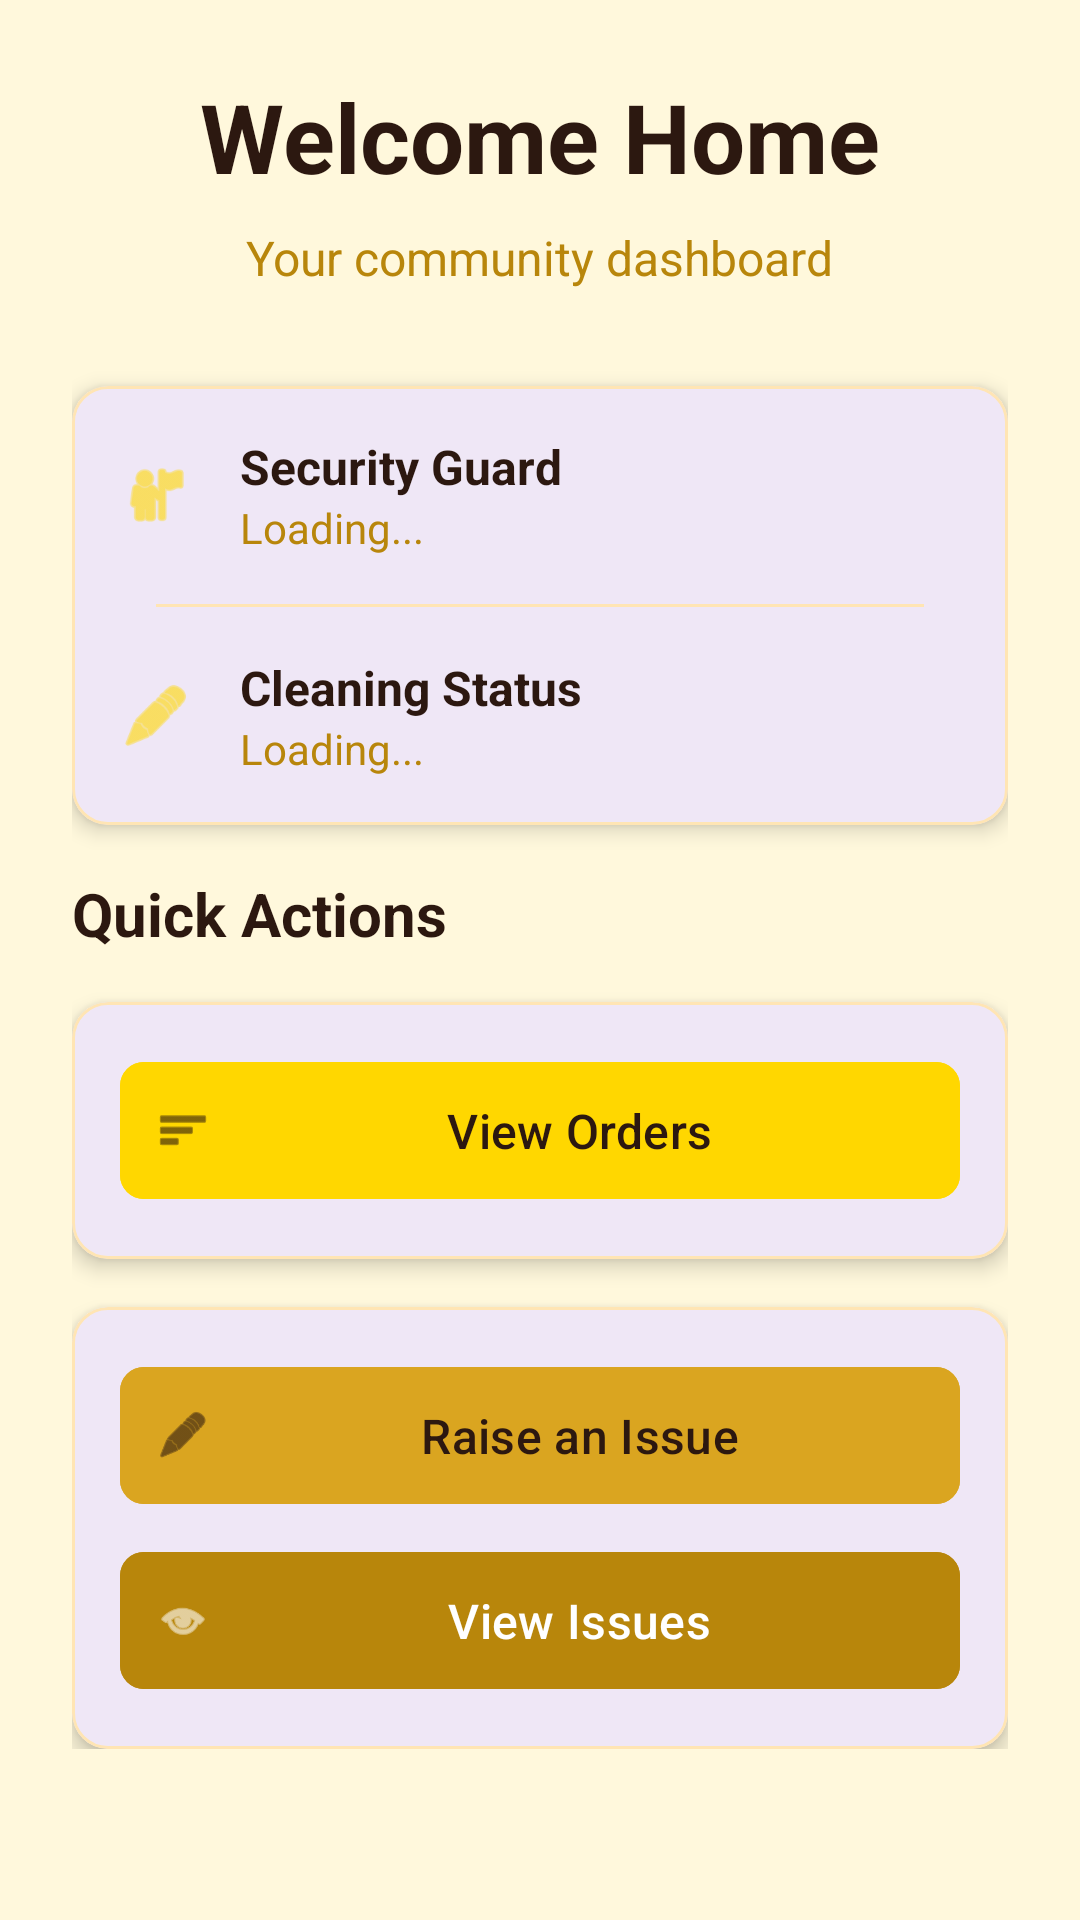

Here is an Android app screen rendered from its layout file. Give the layout XML and the strings, colors and styles it references.
<!-- AndroidManifest.xml: application theme Theme.PRESTIGE -->
<!-- res/layout/fragment_home_frgement.xml -->
<RelativeLayout
    xmlns:android="http://schemas.android.com/apk/res/android"
    xmlns:app="http://schemas.android.com/apk/res-auto"
    android:layout_width="match_parent"
    android:layout_height="match_parent"
    android:background="@color/background_cream">

    <ScrollView
        android:layout_width="match_parent"
        android:layout_height="match_parent"
        android:padding="24dp">

        <LinearLayout
            android:layout_width="match_parent"
            android:layout_height="wrap_content"
            android:orientation="vertical"
            android:gravity="center_horizontal">

            
            <TextView
                android:id="@+id/hometitle"
                android:layout_width="wrap_content"
                android:layout_height="wrap_content"
                android:text="Welcome Home"
                android:textSize="32sp"
                android:textStyle="bold"
                android:textColor="@color/text_dark"
                android:layout_gravity="center_horizontal"
                android:layout_marginBottom="8dp" />

            <TextView
                android:layout_width="wrap_content"
                android:layout_height="wrap_content"
                android:text="Your community dashboard"
                android:textSize="16sp"
                android:textColor="@color/dark_gold"
                android:layout_gravity="center_horizontal"
                android:layout_marginBottom="32dp" />

            
            <com.google.android.material.card.MaterialCardView
                android:layout_width="match_parent"
                android:layout_height="wrap_content"
                android:layout_marginBottom="16dp"
                app:cardCornerRadius="12dp"
                app:cardElevation="4dp"
                app:strokeColor="@color/light_gold"
                app:strokeWidth="1dp">

                <LinearLayout
                    android:layout_width="match_parent"
                    android:layout_height="wrap_content"
                    android:orientation="vertical"
                    android:padding="16dp">

                    
                    <LinearLayout
                        android:layout_width="match_parent"
                        android:layout_height="wrap_content"
                        android:orientation="horizontal"
                        android:gravity="center_vertical"
                        android:layout_marginBottom="16dp">

                        <ImageView
                            android:layout_width="24dp"
                            android:layout_height="24dp"
                            android:src="@android:drawable/ic_menu_myplaces"
                            android:tint="@color/primary_gold"
                            android:layout_marginEnd="16dp" />

                        <LinearLayout
                            android:layout_width="match_parent"
                            android:layout_height="wrap_content"
                            android:orientation="vertical">

                            <TextView
                                android:id="@+id/securityGuardLabel"
                                android:layout_width="wrap_content"
                                android:layout_height="wrap_content"
                                android:text="Security Guard"
                                android:textSize="16sp"
                                android:textStyle="bold"
                                android:textColor="@color/text_dark" />

                            <TextView
                                android:id="@+id/securityGuardAvailability"
                                android:layout_width="wrap_content"
                                android:layout_height="wrap_content"
                                android:text="Loading..."
                                android:textSize="14sp"
                                android:textColor="@color/dark_gold" />
                        </LinearLayout>
                    </LinearLayout>

                    <View
                        android:layout_width="match_parent"
                        android:layout_height="1dp"
                        android:background="@color/light_gold"
                        android:layout_marginHorizontal="12dp" />

                    
                    <LinearLayout
                        android:layout_width="match_parent"
                        android:layout_height="wrap_content"
                        android:orientation="horizontal"
                        android:gravity="center_vertical"
                        android:layout_marginTop="16dp">

                        <ImageView
                            android:layout_width="24dp"
                            android:layout_height="24dp"
                            android:src="@android:drawable/ic_menu_edit"
                            android:tint="@color/primary_gold"
                            android:layout_marginEnd="16dp" />

                        <LinearLayout
                            android:layout_width="match_parent"
                            android:layout_height="wrap_content"
                            android:orientation="vertical">

                            <TextView
                                android:id="@+id/sapartmentcleaningstatus"
                                android:layout_width="wrap_content"
                                android:layout_height="wrap_content"
                                android:text="Cleaning Status"
                                android:textSize="16sp"
                                android:textStyle="bold"
                                android:textColor="@color/text_dark" />

                            <TextView
                                android:id="@+id/apartmentcleaned"
                                android:layout_width="wrap_content"
                                android:layout_height="wrap_content"
                                android:text="Loading..."
                                android:textSize="14sp"
                                android:textColor="@color/dark_gold" />
                        </LinearLayout>
                    </LinearLayout>
                </LinearLayout>
            </com.google.android.material.card.MaterialCardView>

            
            <TextView
                android:layout_width="wrap_content"
                android:layout_height="wrap_content"
                android:text="Quick Actions"
                android:textSize="20sp"
                android:textStyle="bold"
                android:textColor="@color/text_dark"
                android:layout_gravity="start"
                android:layout_marginBottom="16dp" />

            
            <com.google.android.material.card.MaterialCardView
                android:layout_width="match_parent"
                android:layout_height="wrap_content"
                android:layout_marginBottom="16dp"
                app:cardCornerRadius="12dp"
                app:cardElevation="4dp"
                app:strokeColor="@color/light_gold"
                app:strokeWidth="1dp">

                <LinearLayout
                    android:layout_width="match_parent"
                    android:layout_height="wrap_content"
                    android:orientation="vertical"
                    android:padding="16dp">

                    <com.google.android.material.button.MaterialButton
                        android:id="@+id/ordersButton"
                        android:layout_width="match_parent"
                        android:layout_height="wrap_content"
                        android:text="View Orders"
                        android:textSize="16sp"
                        android:padding="12dp"
                        android:backgroundTint="@color/primary_gold"
                        android:textColor="@color/text_dark"
                        app:cornerRadius="8dp"
                        app:icon="@android:drawable/ic_menu_sort_by_size"
                        app:iconTint="@color/text_dark"
                        android:elevation="4dp" />
                </LinearLayout>
            </com.google.android.material.card.MaterialCardView>

            
            <com.google.android.material.card.MaterialCardView
                android:layout_width="match_parent"
                android:layout_height="wrap_content"
                app:cardCornerRadius="12dp"
                app:cardElevation="4dp"
                app:strokeColor="@color/light_gold"
                app:strokeWidth="1dp">

                <LinearLayout
                    android:layout_width="match_parent"
                    android:layout_height="wrap_content"
                    android:orientation="vertical"
                    android:padding="16dp">

                    <com.google.android.material.button.MaterialButton
                        android:id="@+id/raiseIssueButton"
                        android:layout_width="match_parent"
                        android:layout_height="wrap_content"
                        android:text="Raise an Issue"
                        android:textSize="16sp"
                        android:padding="12dp"
                        android:layout_marginBottom="8dp"
                        android:backgroundTint="@color/accent_gold"
                        android:textColor="@color/text_dark"
                        app:cornerRadius="8dp"
                        app:icon="@android:drawable/ic_menu_edit"
                        app:iconTint="@color/text_dark"
                        android:elevation="4dp" />

                    <com.google.android.material.button.MaterialButton
                        android:id="@+id/viewIssuesButton"
                        android:layout_width="match_parent"
                        android:layout_height="wrap_content"
                        android:text="View Issues"
                        android:textSize="16sp"
                        android:padding="12dp"
                        android:backgroundTint="@color/dark_gold"
                        android:textColor="@color/text_light"
                        app:cornerRadius="8dp"
                        app:icon="@android:drawable/ic_menu_view"
                        app:iconTint="@color/text_light"
                        android:elevation="4dp" />
                </LinearLayout>
            </com.google.android.material.card.MaterialCardView>
        </LinearLayout>
    </ScrollView>
</RelativeLayout>
<!-- resources referenced by this layout -->
<resources>
  <color name="accent_gold">#DAA520</color>
  <color name="background_cream">#FFF8DC</color>
  <color name="dark_gold">#B8860B</color>
  <color name="light_gold">#FFE5B4</color>
  <color name="primary_gold">#FFD700</color>
  <color name="text_dark">#2C1810</color>
  <color name="text_light">#FFFFFF</color>
  <style name="Theme.PRESTIGE" parent="Base.Theme.PRESTIGE" />
  <style name="Base.Theme.PRESTIGE" parent="Theme.Material3.DayNight.NoActionBar">
          
          
      </style>
</resources>
